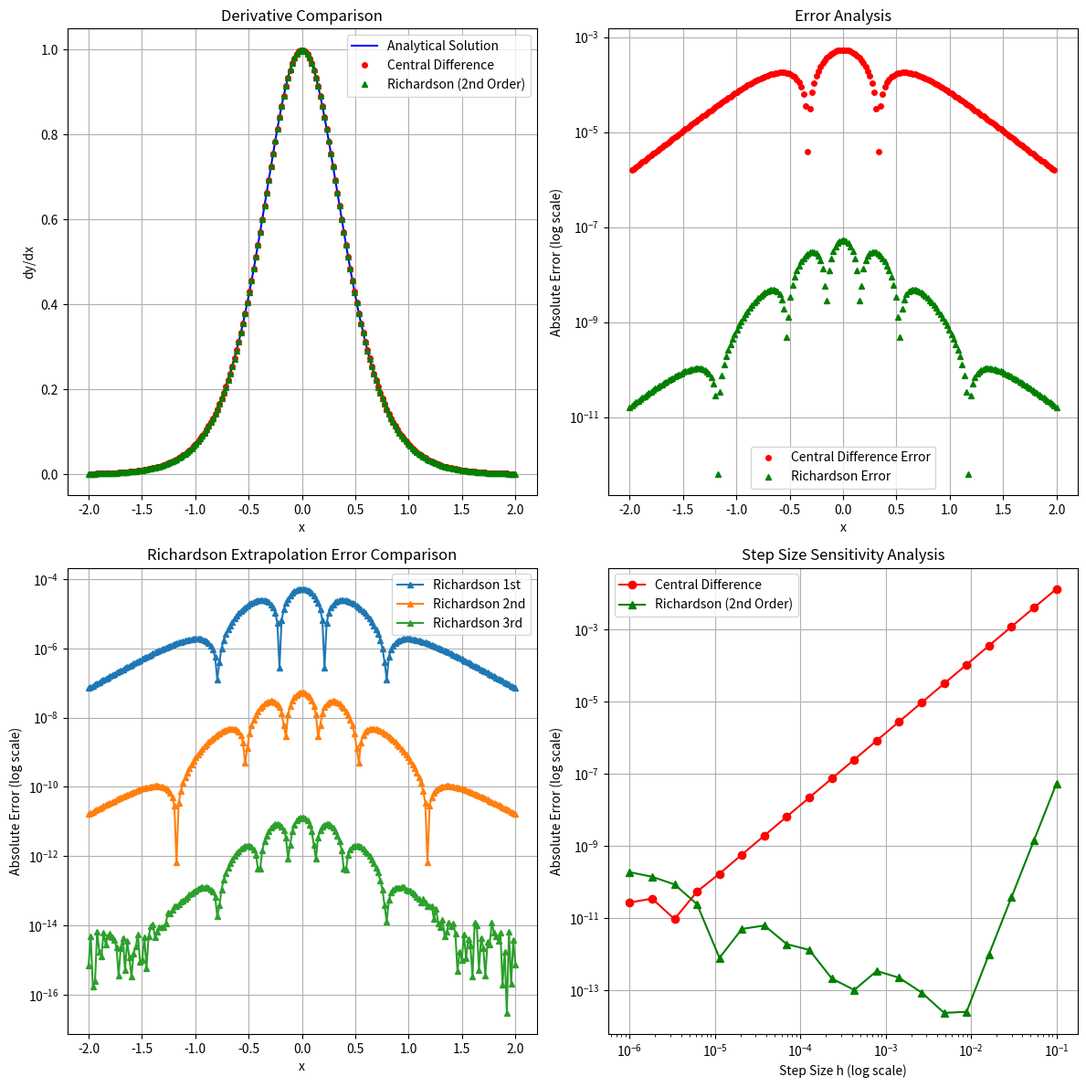

Recreate this plot in Python.
import numpy as np
import matplotlib.pyplot as plt
from sympy import tanh, symbols, diff, lambdify

def f(x):
    """计算函数值 f(x) = 1 + 0.5*tanh(2x)
    
    参数：
        x: 标量或numpy数组，输入值
    
    返回：
        标量或numpy数组，函数值
    """
    return 1 + 0.5 * np.tanh(2 * x)

def get_analytical_derivative():
    """使用sympy获取解析导数函数
    
    返回：
        可调用函数，用于计算导数值
    """
    x = symbols('x')
    expr = diff(1 + 0.5 * tanh(2 * x), x)
    return lambdify(x, expr)

def calculate_central_difference(x, f):
    """使用中心差分法计算数值导数
    
    参数：
        x: numpy数组，要计算导数的点
        f: 可调用函数，要求导的函数
    
    返回：
        numpy数组，x[1:-1]处的导数值
    """
    dy = []
    for i in range(1, len(x)-1):
        h = x[i+1] - x[i]
        dy.append((f(x[i+1]) - f(x[i-1])) / (2 * h))
    return np.array(dy)

def richardson_derivative_all_orders(x, f, h, max_order=3):
    """使用Richardson外推法计算不同阶数的导数值
    
    参数：
        x: 标量，要计算导数的点
        f: 可调用函数，要求导的函数
        h: 浮点数，初始步长
        max_order: 整数，最大外推阶数
    
    返回：
        列表，不同阶数计算的导数值
    """
    R = np.zeros((max_order + 1, max_order + 1))
    
    # 计算第一列（不同步长的中心差分）
    for i in range(max_order + 1):
        hi = h / (2**i)
        R[i, 0] = (f(x + hi) - f(x - hi)) / (2 * hi)
    
    # Richardson外推
    for j in range(1, max_order + 1):
        for i in range(max_order - j + 1):
            R[i, j] = (4**j * R[i+1, j-1] - R[i, j-1]) / (4**j - 1)
    
    return [R[0, j] for j in range(1, max_order + 1)]

def create_comparison_plot(x, x_central, dy_central, dy_richardson, df_analytical):
    """创建对比图，展示导数计算结果和误差分析
    
    参数：
        x: numpy数组，所有x坐标点
        x_central: numpy数组，中心差分法使用的x坐标点
        dy_central: numpy数组，中心差分法计算的导数值
        dy_richardson: numpy数组，Richardson方法计算的导数值
        df_analytical: 可调用函数，解析导数函数
    """
    # 创建四个子图
    fig, ((ax1, ax2), (ax3, ax4)) = plt.subplots(2, 2, figsize=(12, 12))
    
    # 计算解析解
    analytical = df_analytical(x)
    analytical_central = df_analytical(x_central)
    
    # 第一个子图：导数对比图
    ax1.plot(x, analytical, 'b-', label='Analytical Solution')
    ax1.plot(x_central, dy_central, 'ro', markersize=4, label='Central Difference')
    ax1.plot(x, dy_richardson[:, 1], 'g^', markersize=4, label='Richardson (2nd Order)')
    ax1.set_title('Derivative Comparison')
    ax1.set_xlabel('x')
    ax1.set_ylabel('dy/dx')
    ax1.legend()
    ax1.grid(True)
    
    # 第二个子图：误差分析图（对数坐标）
    error_central = np.abs(dy_central - analytical_central)
    error_richardson = np.abs(dy_richardson[:, 1] - analytical)
    
    ax2.plot(x_central, error_central, 'ro', markersize=4, label='Central Difference Error')
    ax2.plot(x, error_richardson, 'g^', markersize=4, label='Richardson Error')
    ax2.set_yscale('log')
    ax2.set_title('Error Analysis')
    ax2.set_xlabel('x')
    ax2.set_ylabel('Absolute Error (log scale)')
    ax2.legend()
    ax2.grid(True)
    
    # 第三个子图：Richardson外推不同阶数误差对比图（对数坐标）
    for i, order in enumerate(['1st', '2nd', '3rd']):
        error = np.abs(dy_richardson[:, i] - analytical)
        ax3.plot(x, error, marker='^', markersize=4, label=f'Richardson {order}')
    ax3.set_yscale('log')
    ax3.set_title('Richardson Extrapolation Error Comparison')
    ax3.set_xlabel('x')
    ax3.set_ylabel('Absolute Error (log scale)')
    ax3.legend()
    ax3.grid(True)
    
    # 第四个子图：步长敏感性分析图（双对数坐标）
    h_values = np.logspace(-6, -1, 20)
    x_test = 0.0  # 在x=0处分析步长敏感性
    central_errors = []
    richardson_errors = []
    expected = df_analytical(x_test)
    
    for h in h_values:
        # 中心差分误差
        central_result = (f(x_test + h) - f(x_test - h)) / (2 * h)
        central_errors.append(abs(central_result - expected))
        
        # Richardson外推误差（2阶）
        rich_result = richardson_derivative_all_orders(x_test, f, h, max_order=3)[1]
        richardson_errors.append(abs(rich_result - expected))
    
    ax4.loglog(h_values, central_errors, 'ro-', label='Central Difference')
    ax4.loglog(h_values, richardson_errors, 'g^-', label='Richardson (2nd Order)')
    ax4.set_title('Step Size Sensitivity Analysis')
    ax4.set_xlabel('Step Size h (log scale)')
    ax4.set_ylabel('Absolute Error (log scale)')
    ax4.legend()
    ax4.grid(True)
    
    plt.tight_layout()
    plt.show()

def main():
    """运行数值微分实验的主函数"""
    # 设置实验参数
    h_initial = 0.1  # 使用更小的初始步长以提高精度
    max_order = 3
    N_points = 200   # 增加采样点数以获得更平滑的曲线
    x = np.linspace(-2, 2, N_points)
    
    # 获取解析导数函数
    df_analytical = get_analytical_derivative()
    
    # 计算中心差分导数
    dy_central = calculate_central_difference(x, f)
    x_central = x[1:-1]
    
    # 计算Richardson外推导数
    dy_richardson = np.array([
        richardson_derivative_all_orders(xi, f, h_initial, max_order=max_order)
        for xi in x
    ])
    
    # 绘制结果对比图
    create_comparison_plot(x, x_central, dy_central, dy_richardson, df_analytical)

if __name__ == '__main__':
    main()
